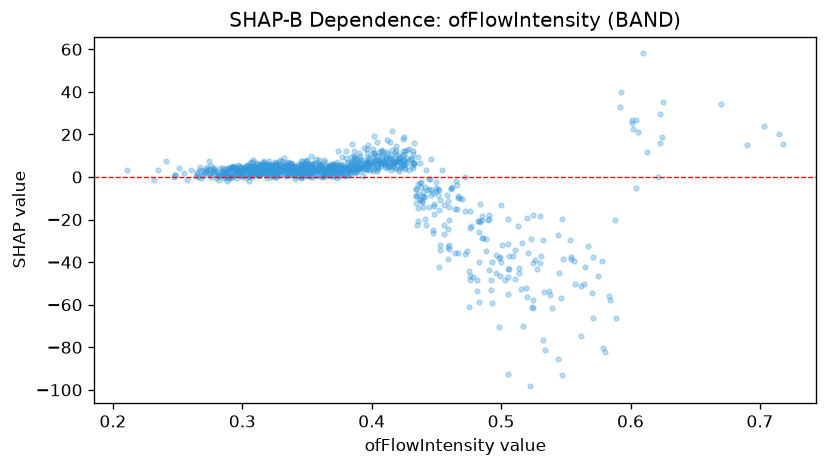

Data behind this chart, as committed beside it:
feature_value, shap_value
0.44, -9.548
0.35, 3.272
0.387, 4.082
0.477, -23.09
0.369, 5.943
0.326, 4.416
0.448, -12.72
0.31, 2.014
0.373, 3.133
0.326, 0.2133
0.386, 4.635
0.38, 12.1
0.336, 4.623
0.294, 4.749
0.571, -37.7
0.458, -8.276
0.345, 4.799
0.505, -31.3
0.315, 5.693
0.402, 19.08
0.387, 6.8
0.316, 3.094
0.402, 11.12
0.39, 4.157
0.456, -22.74
0.314, 2.158
0.339, 2.936
0.334, 1.247
0.354, 2.18
0.382, 3.787
0.329, 3.618
0.491, -18.05
0.368, 5.112
0.483, -25.86
0.359, 3.926
0.519, -52.16
0.3, 1.306
0.331, 3.301
0.312, 3.487
0.335, 4.991
0.284, 1.512
0.324, 2.131
0.326, 2.023
0.27, 0.8103
0.382, 4.614
0.408, 10.42
0.393, 0.3215
0.366, 2.613
0.483, -40.08
0.297, 3.395
0.402, 7.417
0.353, 3.663
0.376, 3.53
0.354, 3.375
0.352, -0.08606
0.514, -42.61
0.503, -48.17
0.466, -15.18
0.317, 2.974
0.464, -35.84
... 1,021 more rows
